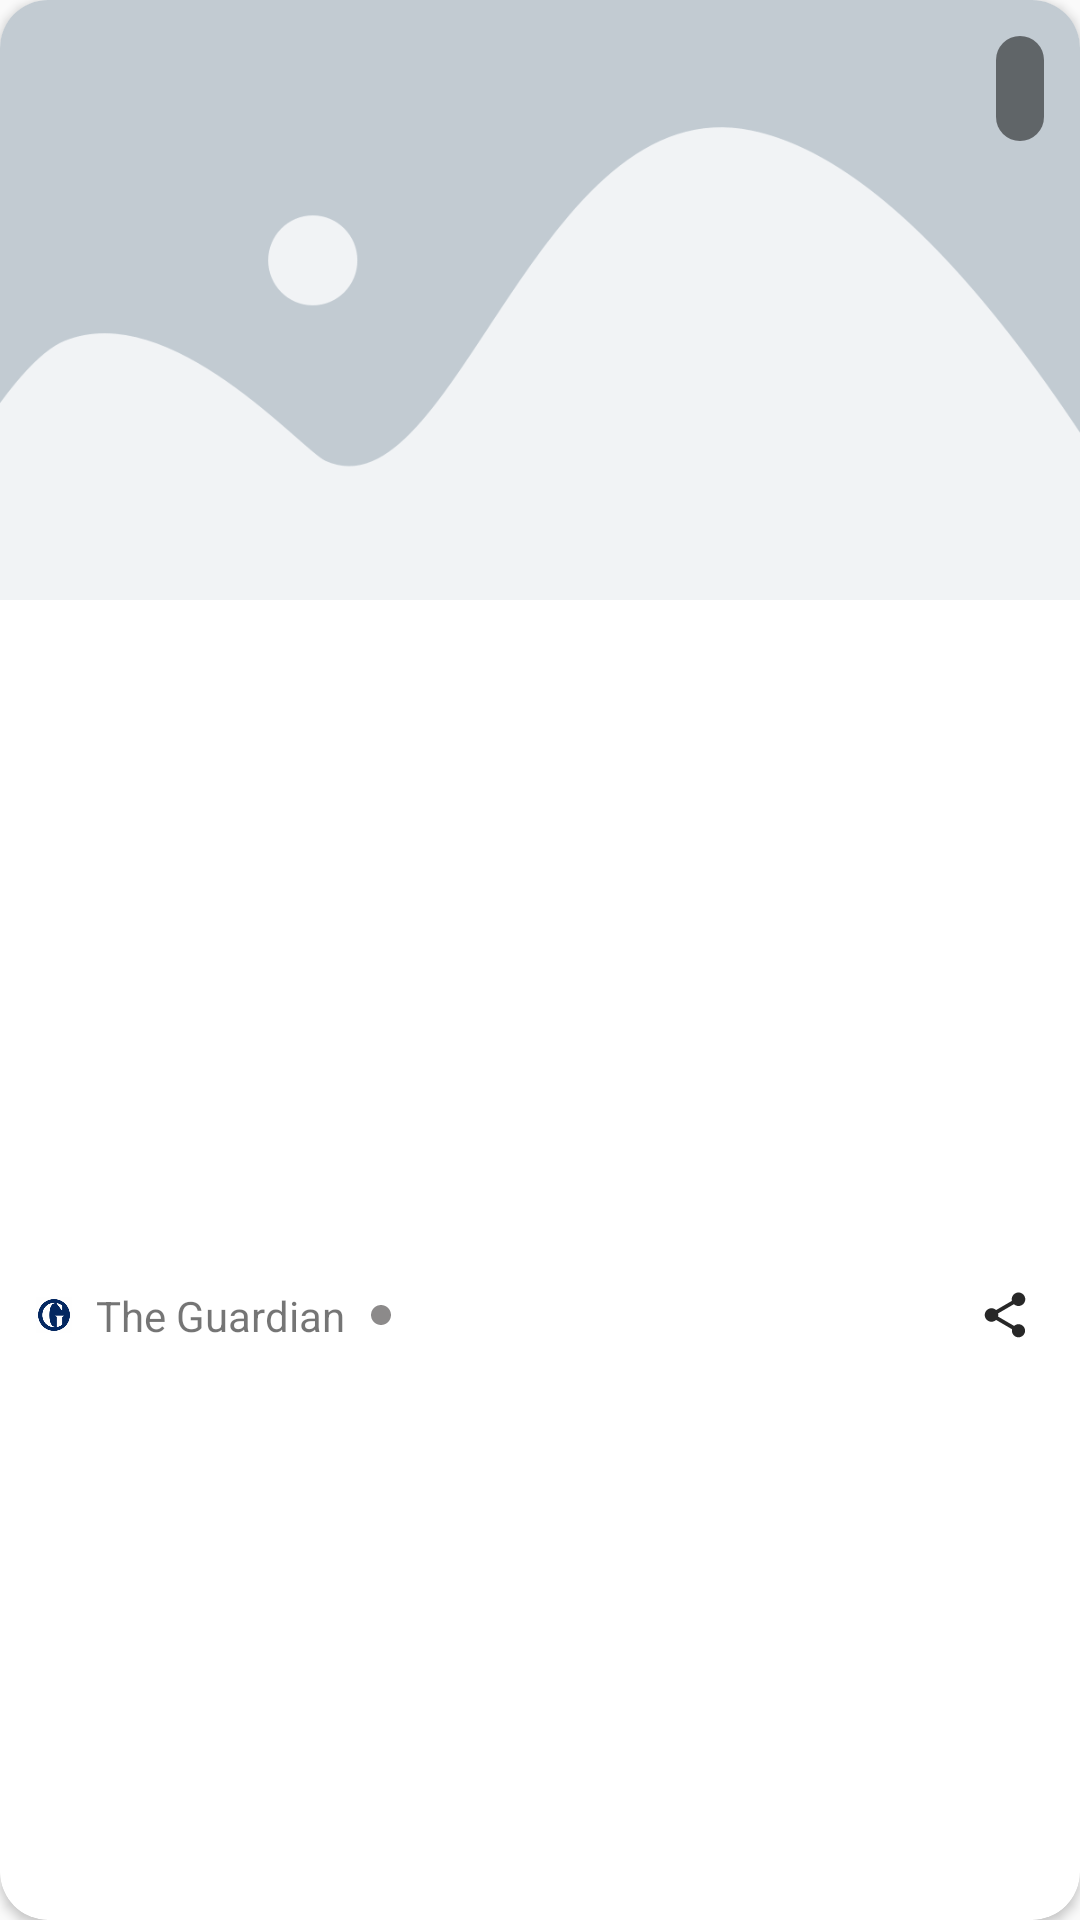

Reconstruct the res/layout file that produces this screen, plus the resources it refers to.
<!-- AndroidManifest.xml: application theme AppTheme -->
<!-- res/layout/news_item.xml -->
<?xml version="1.0" encoding="utf-8"?>
<androidx.cardview.widget.CardView xmlns:android="http://schemas.android.com/apk/res/android"
    xmlns:app="http://schemas.android.com/apk/res-auto"
    xmlns:tools="http://schemas.android.com/tools"
    android:layout_width="match_parent"
    android:layout_height="wrap_content"
    android:layout_margin="@dimen/margin8"
    app:cardCornerRadius="@dimen/cardRadius16">

    <androidx.constraintlayout.widget.ConstraintLayout
        android:layout_width="match_parent"
        android:layout_height="match_parent">

        <ImageView
            android:id="@+id/imageNewsItem"
            android:layout_width="match_parent"
            android:layout_height="@dimen/imageHeight200"
            android:contentDescription="@string/news_image"
            android:scaleType="centerCrop"
            android:src="@drawable/placeholder"
            app:layout_constraintTop_toTopOf="parent" />

        <TextView
            android:id="@+id/sectionNameNewsItem"
            android:layout_width="wrap_content"
            android:layout_height="wrap_content"
            android:layout_margin="@dimen/margin12"
            android:background="@drawable/section_background"
            android:padding="@dimen/padding8"
            android:textColor="@android:color/white"
            android:textStyle="bold"
            app:layout_constraintEnd_toEndOf="parent"
            app:layout_constraintTop_toTopOf="parent"
            tools:text="UK News" />

        <TextView
            android:id="@+id/titleNewsItem"
            android:layout_width="0dp"
            android:layout_height="wrap_content"
            android:layout_margin="@dimen/margin12"
            android:textColor="@color/textColorBlack"
            android:textSize="@dimen/textView18"
            app:layout_constraintEnd_toEndOf="parent"
            app:layout_constraintStart_toStartOf="parent"
            app:layout_constraintTop_toBottomOf="@id/imageNewsItem"
            tools:text="Silverstone marshals wary of extra risks to F1 going behind closed doors" />


        <ImageView
            android:id="@+id/guardianIconNewsItem"
            android:layout_width="@dimen/imageSize12"
            android:layout_height="@dimen/imageSize12"
            android:layout_margin="@dimen/margin12"
            android:contentDescription="@string/guardian_icon"
            android:src="@drawable/guardianlogo"
            app:layout_constraintBottom_toBottomOf="parent"
            app:layout_constraintStart_toStartOf="parent"
            app:layout_constraintTop_toBottomOf="@id/titleNewsItem" />

        <TextView
            android:id="@+id/theGuardianNewsItem"
            android:layout_width="wrap_content"
            android:layout_height="wrap_content"
            android:layout_marginStart="@dimen/margin8"
            android:text="@string/the_guardian"
            app:layout_constraintBottom_toBottomOf="@id/guardianIconNewsItem"
            app:layout_constraintStart_toEndOf="@id/guardianIconNewsItem"
            app:layout_constraintTop_toTopOf="@id/guardianIconNewsItem" />

        <ImageView
            android:id="@+id/lensNewsItem"
            android:layout_width="wrap_content"
            android:layout_height="wrap_content"
            android:layout_marginStart="@dimen/margin8"
            android:contentDescription="@string/divider_dot"
            android:src="@drawable/ic_lens_black_24dp"
            app:layout_constraintBottom_toBottomOf="@id/guardianIconNewsItem"
            app:layout_constraintStart_toEndOf="@id/theGuardianNewsItem"
            app:layout_constraintTop_toTopOf="@id/guardianIconNewsItem" />

        <TextView
            android:id="@+id/timeNewsItem"
            android:layout_width="wrap_content"
            android:layout_height="wrap_content"
            android:layout_marginStart="@dimen/margin8"
            app:layout_constraintBottom_toBottomOf="@id/guardianIconNewsItem"
            app:layout_constraintStart_toEndOf="@id/lensNewsItem"
            app:layout_constraintTop_toTopOf="@id/guardianIconNewsItem"
            tools:text="8 hours ago" />

        <ImageButton
            android:id="@+id/shareButton"
            android:layout_width="wrap_content"
            android:layout_height="wrap_content"
            android:layout_margin="@dimen/margin12"
            android:background="?selectableItemBackgroundBorderless"
            android:contentDescription="@string/share_button"
            android:padding="@dimen/padding4"
            android:src="@drawable/ic_share_black_24dp"
            app:layout_constraintBottom_toBottomOf="parent"
            app:layout_constraintEnd_toEndOf="parent"
            app:layout_constraintTop_toBottomOf="@id/titleNewsItem" />

    </androidx.constraintlayout.widget.ConstraintLayout>

</androidx.cardview.widget.CardView>
<!-- resources referenced by this layout -->
<resources>
  <color name="textColorBlack">#272727</color>
  <dimen name="cardRadius16">16dp</dimen>
  <dimen name="imageHeight200">200dp</dimen>
  <dimen name="imageSize12">12dp</dimen>
  <dimen name="margin12">12dp</dimen>
  <dimen name="margin8">8dp</dimen>
  <dimen name="padding4">4dp</dimen>
  <dimen name="padding8">8dp</dimen>
  <dimen name="textView18">18sp</dimen>
  <!-- drawable guardianlogo: png bitmap (drawable-hdpi, 5617 bytes) -->
  <!-- drawable ic_lens_black_24dp (drawable) -->
  <vector xmlns:android="http://schemas.android.com/apk/res/android"
      android:width="8dp"
      android:height="8dp"
      android:viewportWidth="24.0"
      android:viewportHeight="24.0">
      <path
          android:fillColor="#8C8A8A"
          android:pathData="M12,2C6.48,2 2,6.48 2,12s4.48,10 10,10 10,-4.48 10,-10S17.52,2 12,2z" />
  </vector>
  <!-- drawable ic_share_black_24dp (drawable) -->
  <vector xmlns:android="http://schemas.android.com/apk/res/android"
          android:width="18dp"
          android:height="18dp"
          android:viewportWidth="24.0"
          android:viewportHeight="24.0">
      <path
          android:fillColor="#272727"
          android:pathData="M18,16.08c-0.76,0 -1.44,0.3 -1.96,0.77L8.91,12.7c0.05,-0.23 0.09,-0.46 0.09,-0.7s-0.04,-0.47 -0.09,-0.7l7.05,-4.11c0.54,0.5 1.25,0.81 2.04,0.81 1.66,0 3,-1.34 3,-3s-1.34,-3 -3,-3 -3,1.34 -3,3c0,0.24 0.04,0.47 0.09,0.7L8.04,9.81C7.5,9.31 6.79,9 6,9c-1.66,0 -3,1.34 -3,3s1.34,3 3,3c0.79,0 1.5,-0.31 2.04,-0.81l7.12,4.16c-0.05,0.21 -0.08,0.43 -0.08,0.65 0,1.61 1.31,2.92 2.92,2.92 1.61,0 2.92,-1.31 2.92,-2.92s-1.31,-2.92 -2.92,-2.92z"/>
  </vector>
  <!-- drawable placeholder: png bitmap (drawable-xhdpi, 8103 bytes) -->
  <!-- drawable section_background (drawable) -->
  <?xml version="1.0" encoding="utf-8"?>
  <shape xmlns:android="http://schemas.android.com/apk/res/android"
      android:shape="rectangle">
      <corners android:radius="30dp"/>
      <solid android:color="@color/sectionBackgroundColor"/>
  </shape>
  <string name="divider_dot">divider dot</string>
  <string name="guardian_icon">guardian icon</string>
  <string name="news_image">news image</string>
  <string name="share_button">share button</string>
  <string name="the_guardian">The Guardian</string>
  <style name="AppTheme" parent="Theme.AppCompat.Light.NoActionBar">
          
          <item name="colorPrimaryDark">@color/mainColor</item>
          <item name="colorAccent">@color/mainColor</item>
      </style>
  <color name="sectionBackgroundColor">#80000000</color>
  <color name="mainColor">#388E3C</color>
</resources>
